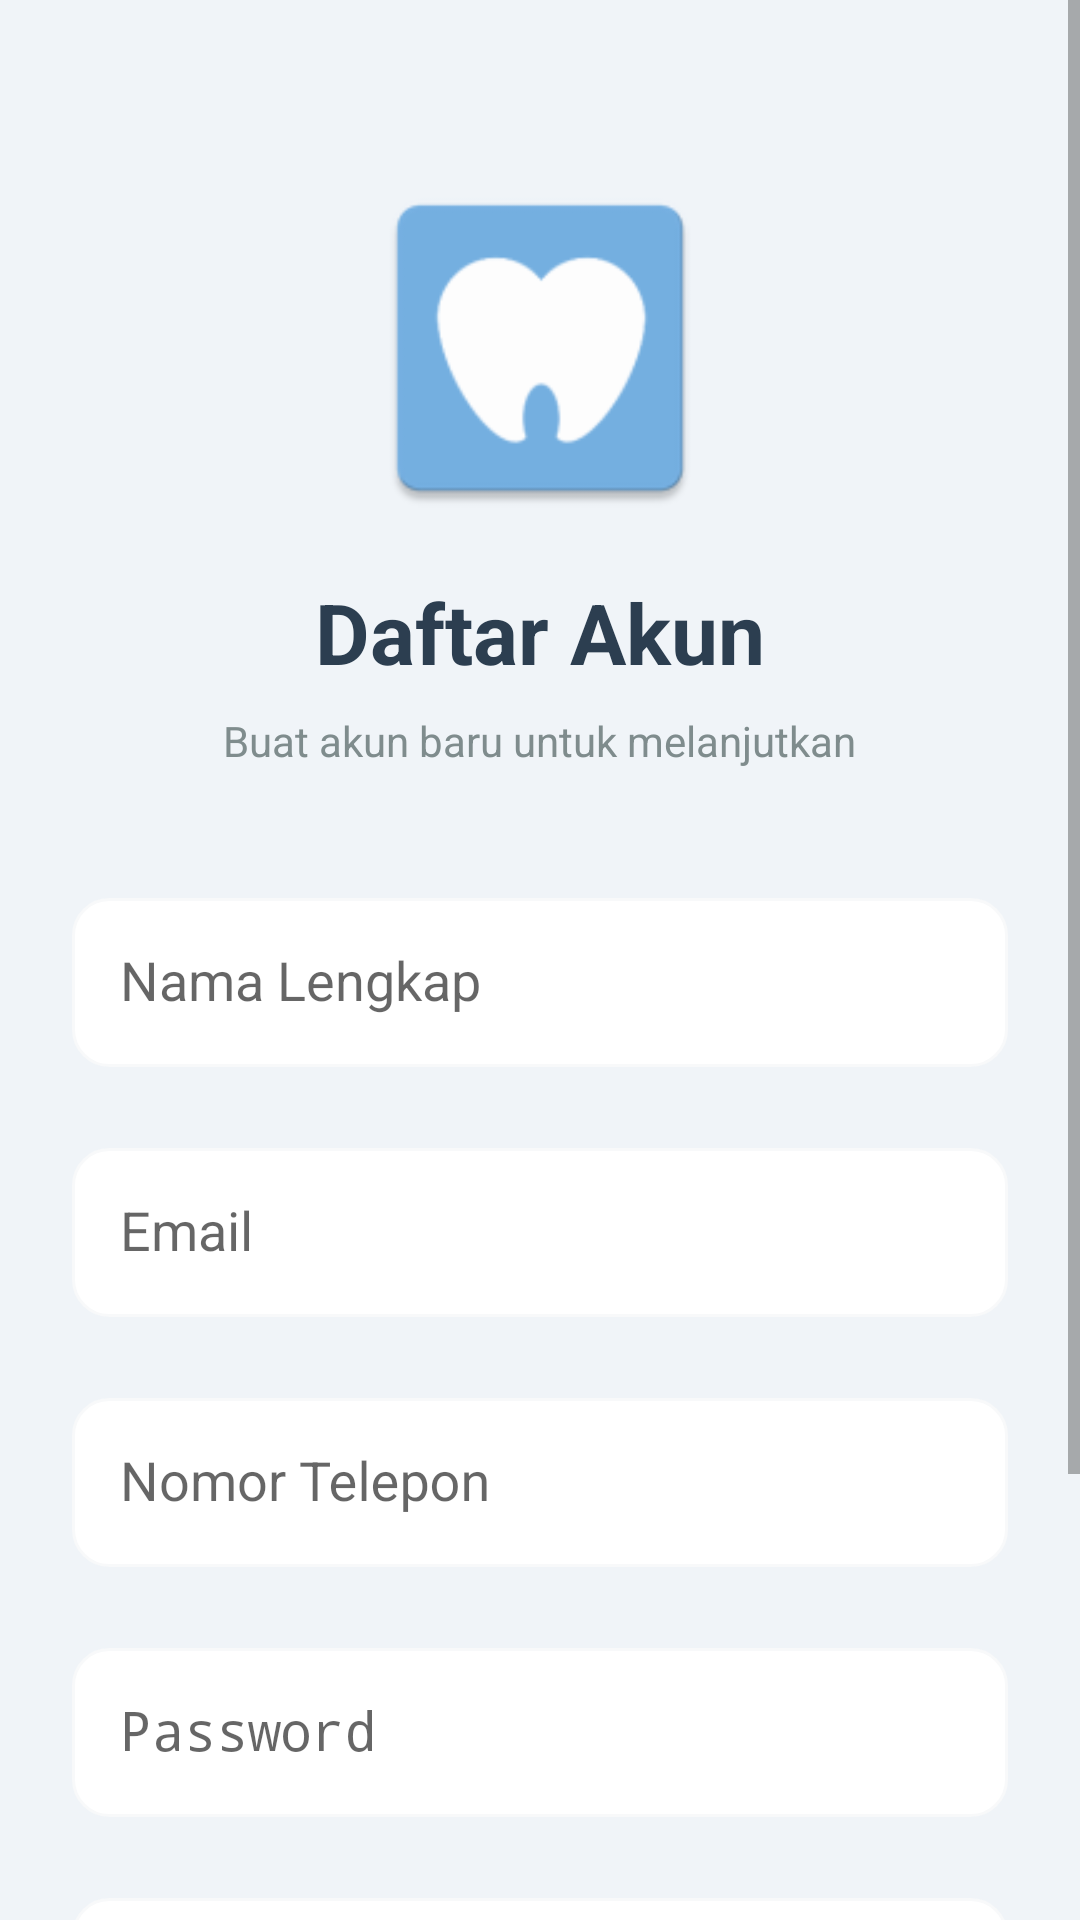

Android layout source for this screen:
<!-- AndroidManifest.xml: activity theme AppTheme.NoActionBar -->
<!-- res/layout/activity_signup.xml -->
<?xml version="1.0" encoding="utf-8"?>
<ScrollView xmlns:android="http://schemas.android.com/apk/res/android"
    android:layout_width="match_parent"
    android:layout_height="match_parent"
    android:background="@color/background"
    android:fillViewport="true">

    <LinearLayout
        android:layout_width="match_parent"
        android:layout_height="wrap_content"
        android:orientation="vertical"
        android:padding="24dp"
        android:gravity="center">

        <ImageView
            android:layout_width="120dp"
            android:layout_height="120dp"
            android:layout_marginTop="32dp"
            android:src="@mipmap/ic_launcher"
            android:contentDescription="App Logo"/>

        <TextView
            android:layout_width="wrap_content"
            android:layout_height="wrap_content"
            android:layout_marginTop="16dp"
            android:text="Daftar Akun"
            android:textSize="28sp"
            android:textStyle="bold"
            android:textColor="@color/text_primary"/>

        <TextView
            android:layout_width="wrap_content"
            android:layout_height="wrap_content"
            android:layout_marginTop="8dp"
            android:text="Buat akun baru untuk melanjutkan"
            android:textSize="14sp"
            android:textColor="@color/text_secondary"/>

        
        <com.google.android.material.textfield.TextInputLayout
            android:layout_width="match_parent"
            android:layout_height="wrap_content"
            android:layout_marginTop="32dp">

            <EditText
                android:id="@+id/nameInput"
                android:layout_width="match_parent"
                android:layout_height="wrap_content"
                android:hint="Nama Lengkap"
                android:inputType="textPersonName"
                android:padding="16dp"
                android:background="@drawable/rounded_edittext"/>
        </com.google.android.material.textfield.TextInputLayout>

        
        <com.google.android.material.textfield.TextInputLayout
            android:layout_width="match_parent"
            android:layout_height="wrap_content"
            android:layout_marginTop="16dp">

            <EditText
                android:id="@+id/emailInput"
                android:layout_width="match_parent"
                android:layout_height="wrap_content"
                android:hint="Email"
                android:inputType="textEmailAddress"
                android:padding="16dp"
                android:background="@drawable/rounded_edittext"/>
        </com.google.android.material.textfield.TextInputLayout>

        
        <com.google.android.material.textfield.TextInputLayout
            android:layout_width="match_parent"
            android:layout_height="wrap_content"
            android:layout_marginTop="16dp">

            <EditText
                android:id="@+id/phoneInput"
                android:layout_width="match_parent"
                android:layout_height="wrap_content"
                android:hint="Nomor Telepon"
                android:inputType="phone"
                android:padding="16dp"
                android:background="@drawable/rounded_edittext"/>
        </com.google.android.material.textfield.TextInputLayout>

        
        <com.google.android.material.textfield.TextInputLayout
            android:layout_width="match_parent"
            android:layout_height="wrap_content"
            android:layout_marginTop="16dp">

            <EditText
                android:id="@+id/passwordInput"
                android:layout_width="match_parent"
                android:layout_height="wrap_content"
                android:hint="Password"
                android:inputType="textPassword"
                android:padding="16dp"
                android:background="@drawable/rounded_edittext"/>
        </com.google.android.material.textfield.TextInputLayout>

        
        <com.google.android.material.textfield.TextInputLayout
            android:layout_width="match_parent"
            android:layout_height="wrap_content"
            android:layout_marginTop="16dp">

            <EditText
                android:id="@+id/confirmPasswordInput"
                android:layout_width="match_parent"
                android:layout_height="wrap_content"
                android:hint="Konfirmasi Password"
                android:inputType="textPassword"
                android:padding="16dp"
                android:background="@drawable/rounded_edittext"/>
        </com.google.android.material.textfield.TextInputLayout>

        
        <Button
            android:id="@+id/signUpButton"
            android:layout_width="match_parent"
            android:layout_height="wrap_content"
            android:layout_marginTop="24dp"
            android:text="Daftar"
            android:textColor="@color/white"
            android:textSize="16sp"
            android:textStyle="bold"
            android:padding="16dp"
            android:background="@drawable/rounded_button"/>

        
        <LinearLayout
            android:layout_width="wrap_content"
            android:layout_height="wrap_content"
            android:layout_marginTop="24dp"
            android:orientation="horizontal">

            <TextView
                android:layout_width="wrap_content"
                android:layout_height="wrap_content"
                android:text="Sudah punya akun? "
                android:textColor="@color/text_secondary"/>

            <TextView
                android:id="@+id/loginLink"
                android:layout_width="wrap_content"
                android:layout_height="wrap_content"
                android:text="Masuk"
                android:textColor="@color/colorPrimary"
                android:textStyle="bold"/>
        </LinearLayout>

    </LinearLayout>
</ScrollView>
<!-- resources referenced by this layout -->
<resources>
  <color name="background">#F0F4F8</color>
  <color name="colorPrimary">#5DADE2</color>
  <color name="text_primary">#2C3E50</color>
  <color name="text_secondary">#7F8C8D</color>
  <color name="white">#FFFFFF</color>
  <!-- drawable rounded_button (drawable) -->
  <?xml version="1.0" encoding="utf-8"?>
      <shape xmlns:android="http://schemas.android.com/apk/res/android">
          <solid android:color="@color/colorPrimary"/>
          <corners android:radius="12dp"/>
      </shape>
  <!-- drawable rounded_edittext (drawable) -->
  <?xml version="1.0" encoding="utf-8"?>
      <shape xmlns:android="http://schemas.android.com/apk/res/android">
          <solid android:color="@color/white"/>
          <corners android:radius="12dp"/>
          <stroke
              android:width="1dp"
              android:color="@color/light_gray"/>
      </shape>
  <!-- mipmap ic_launcher: webp bitmap (mipmap-hdpi, 1048 bytes) -->
  <style name="AppTheme.NoActionBar">
          <item name="windowActionBar">false</item>
          <item name="windowNoTitle">true</item>
      </style>
  <color name="light_gray">#F8F9FA</color>
</resources>
